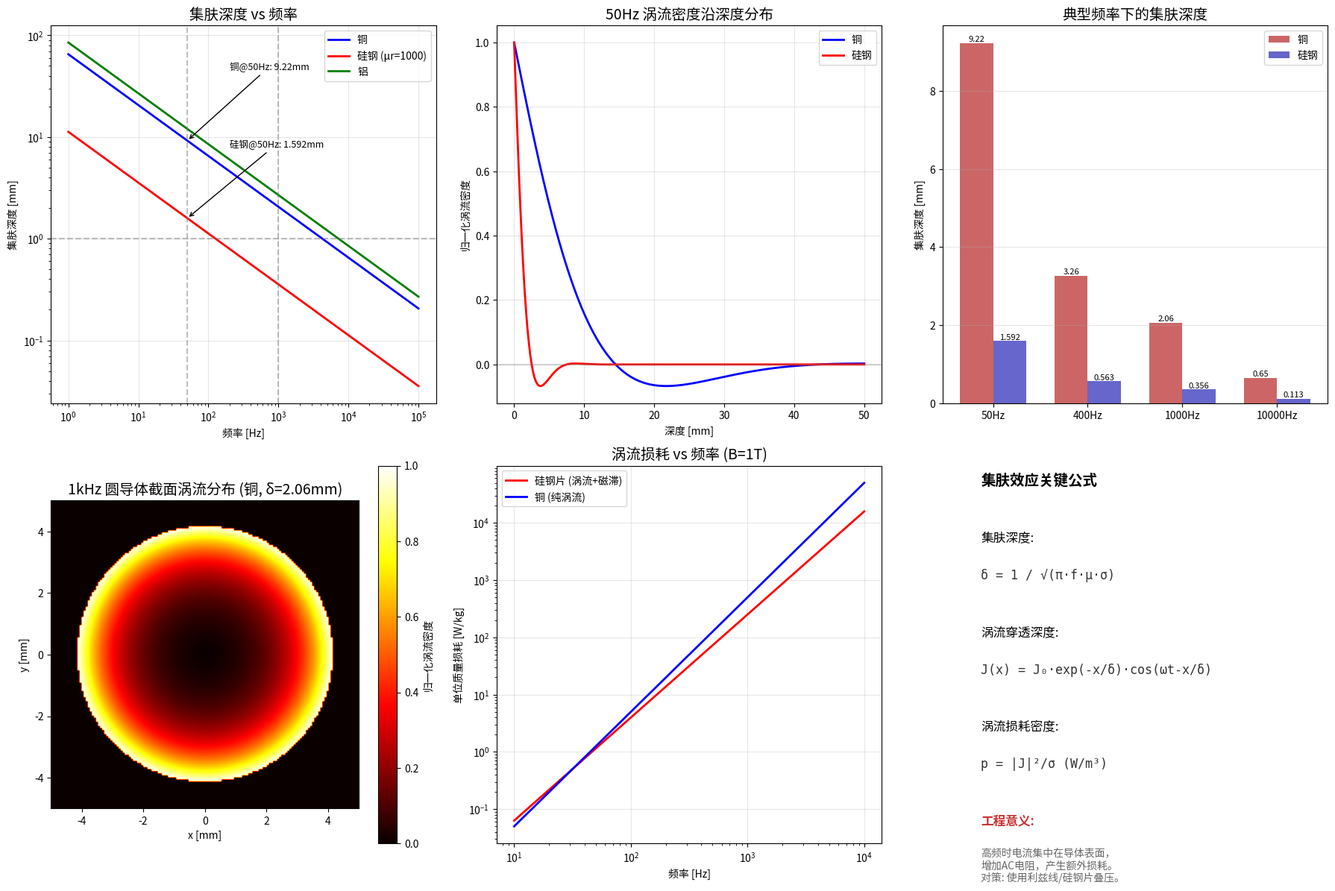

Python code for this plot:
"""
Demo 2: 涡流与集肤效应仿真 (Eddy Current & Skin Effect)
=========================================================
计算交变磁场在导体中的涡流分布和集肤深度。
等效于 EddyCurrentSolver 的核心功能。
"""
import numpy as np
import matplotlib
matplotlib.use('Agg')
import matplotlib.pyplot as plt
from pathlib import Path

# ============================================================
# 1. 物理参数
# ============================================================
MU_0 = 4 * np.pi * 1e-7    # 真空磁导率 [H/m]

# 导体材料: 铜
SIGMA_CU = 5.96e7           # 电导率 [S/m]
MU_R_CU = 1.0               # 相对磁导率

# 导体材料: 硅钢
SIGMA_STEEL = 2.0e6         # 电导率 [S/m]
MU_R_STEEL = 1000           # 相对磁导率

# 导体材料: 铝
SIGMA_AL = 3.5e7            # 电导率 [S/m]
MU_R_AL = 1.0               # 相对磁导率

# 频率范围
frequencies = np.logspace(0, 5, 50)  # 1 Hz ~ 100 kHz

# ============================================================
# 2. 计算集肤深度
# ============================================================
# 公式: δ = 1 / sqrt(π * f * μ * σ)

def skin_depth(f, mu_r, sigma):
    """计算集肤深度 [m]"""
    return 1 / np.sqrt(np.pi * f * mu_r * MU_0 * sigma)

delta_Cu = skin_depth(frequencies, MU_R_CU, SIGMA_CU)
delta_steel = skin_depth(frequencies, MU_R_STEEL, SIGMA_STEEL)
delta_Al = skin_depth(frequencies, MU_R_AL, SIGMA_AL)

# ============================================================
# 3. 1D 涡流分布计算
# ============================================================
# 在导体半空间中的涡流分布: J(x) = J₀ * exp(-x/δ) * cos(ωt - x/δ)

x_1d = np.linspace(0, 0.05, 500)  # 0~50mm 深度

# 在 50Hz 下的涡流分布
f_50 = 50.0
delta_Cu_50 = skin_depth(f_50, MU_R_CU, SIGMA_CU)
delta_steel_50 = skin_depth(f_50, MU_R_STEEL, SIGMA_STEEL)

J_Cu_50 = np.exp(-x_1d / delta_Cu_50) * np.cos(-x_1d / delta_Cu_50)
J_steel_50 = np.exp(-x_1d / delta_steel_50) * np.cos(-x_1d / delta_steel_50)

# ============================================================
# 4. 2D 涡流分布 (圆形导体截面)
# ============================================================
# 半径为 5mm 的圆导体在交变磁场中的涡流

NX, NY = 150, 150
radius = 0.005  # 导体半径 [m]
x = np.linspace(-radius*1.2, radius*1.2, NX)
y = np.linspace(-radius*1.2, radius*1.2, NY)
X, Y = np.meshgrid(x, y)
R_grid = np.sqrt(X**2 + Y**2)

# 频率 1kHz 时的涡流 (假设外部磁场沿z方向，随时间正弦变化)
f_1k = 1000.0
delta_1k = skin_depth(f_1k, MU_R_CU, SIGMA_CU)
omega_1k = 2 * np.pi * f_1k

# 简化: 涡流密度幅值随半径变化
# 对于圆柱导体，内部磁场为: B(r) = B₀ * J₀(kr) / J₀(kR)
# 涡流密度: J_φ(r) = -jωσ * A_z(r)
# 这里简化为指数衰减 + 集肤效应分布
k = np.sqrt(-1j * omega_1k * MU_0 * SIGMA_CU)
# 归一化半径
r_norm = R_grid / radius
# 简化涡流分布 (集肤效应)
J_phi = np.zeros_like(R_grid)
inside = R_grid <= radius
J_phi[inside] = (R_grid[inside] / radius) * np.exp(-(radius - R_grid[inside]) / delta_1k)
J_phi = J_phi / J_phi.max()  # 归一化

# ============================================================
# 5. 可视化
# ============================================================
fig, axes = plt.subplots(2, 3, figsize=(18, 12))

# 5.1 集肤深度 vs 频率
ax1 = axes[0, 0]
ax1.loglog(frequencies, delta_Cu * 1000, 'b-', linewidth=2, label='铜')
ax1.loglog(frequencies, delta_steel * 1000, 'r-', linewidth=2, label='硅钢 (μr=1000)')
ax1.loglog(frequencies, delta_Al * 1000, 'g-', linewidth=2, label='铝')
ax1.axhline(y=1, color='gray', linestyle='--', alpha=0.5)
ax1.axvline(x=50, color='gray', linestyle='--', alpha=0.5)
ax1.axvline(x=1000, color='gray', linestyle='--', alpha=0.5)
ax1.set_xlabel('频率 [Hz]')
ax1.set_ylabel('集肤深度 [mm]')
ax1.set_title('集肤深度 vs 频率', fontsize=14)
ax1.legend()
ax1.grid(True, alpha=0.3)

# Annotation at 50Hz
ax1.annotate(f'铜@50Hz: {delta_Cu_50*1000:.2f}mm', 
             xy=(50, delta_Cu_50*1000), xytext=(200, delta_Cu_50*1000*5),
             arrowprops=dict(arrowstyle='->'), fontsize=9)
ax1.annotate(f'硅钢@50Hz: {delta_steel_50*1000:.3f}mm',
             xy=(50, delta_steel_50*1000), xytext=(200, delta_steel_50*1000*5),
             arrowprops=dict(arrowstyle='->'), fontsize=9)

# 5.2 50Hz涡流深度分布
ax2 = axes[0, 1]
ax2.plot(x_1d*1000, J_Cu_50, 'b-', linewidth=2, label='铜')
ax2.plot(x_1d*1000, J_steel_50, 'r-', linewidth=2, label='硅钢')
ax2.axhline(y=0, color='gray', linestyle='-', alpha=0.3)
ax2.set_xlabel('深度 [mm]')
ax2.set_ylabel('归一化涡流密度')
ax2.set_title('50Hz 涡流密度沿深度分布', fontsize=14)
ax2.legend()
ax2.grid(True, alpha=0.3)

# 5.3 不同频率的集肤深度对比 (条形图)
ax3 = axes[0, 2]
freqs_plot = [50, 400, 1000, 10000]
delta_Cu_plot = [skin_depth(f, MU_R_CU, SIGMA_CU)*1000 for f in freqs_plot]
delta_steel_plot = [skin_depth(f, MU_R_STEEL, SIGMA_STEEL)*1000 for f in freqs_plot]

x_pos = np.arange(len(freqs_plot))
width = 0.35
bars1 = ax3.bar(x_pos - width/2, delta_Cu_plot, width, label='铜', color='#c66')
bars2 = ax3.bar(x_pos + width/2, delta_steel_plot, width, label='硅钢', color='#66c')

ax3.set_xticks(x_pos)
ax3.set_xticklabels([f'{f}Hz' for f in freqs_plot])
ax3.set_ylabel('集肤深度 [mm]')
ax3.set_title('典型频率下的集肤深度', fontsize=14)
ax3.legend()
ax3.grid(True, alpha=0.3, axis='y')

# 添加数值标签
for bar in bars1:
    h = bar.get_height()
    ax3.text(bar.get_x() + bar.get_width()/2, h, f'{h:.2f}', ha='center', va='bottom', fontsize=8)
for bar in bars2:
    h = bar.get_height()
    ax3.text(bar.get_x() + bar.get_width()/2, h, f'{h:.3f}', ha='center', va='bottom', fontsize=8)

# 5.4 2D涡流分布 (圆形导体截面)
ax4 = axes[1, 0]
im4 = ax4.imshow(J_phi, extent=[-radius*1000, radius*1000, -radius*1000, radius*1000],
                 origin='lower', cmap='hot')
ax4.set_title(f'1kHz 圆导体截面涡流分布 (铜, δ={delta_1k*1000:.2f}mm)', fontsize=14)
plt.colorbar(im4, ax=ax4, label='归一化涡流密度')
ax4.set_xlabel('x [mm]')
ax4.set_ylabel('y [mm]')

# 5.5 涡流损耗 vs 频率
ax5 = axes[1, 1]
# 涡流损耗: P ∝ B²f²/ρ (近似)
# 比较不同材料的归一化损耗
f_plot = np.logspace(1, 4, 100)
B_0 = 1.0  # 1T

# Steinmetz 公式: P = k * f^α * B^β
# 对于硅钢: α≈1.8, β≈2.0
loss_steel = B_0**2 * f_plot**1.8 * 1e-3  # W/kg 近似
loss_copper = B_0**2 * f_plot**2 * 5e-4   # W/kg 近似 (纯涡流)

ax5.loglog(f_plot, loss_steel, 'r-', linewidth=2, label='硅钢片 (涡流+磁滞)')
ax5.loglog(f_plot, loss_copper, 'b-', linewidth=2, label='铜 (纯涡流)')
ax5.set_xlabel('频率 [Hz]')
ax5.set_ylabel('单位质量损耗 [W/kg]')
ax5.set_title('涡流损耗 vs 频率 (B=1T)', fontsize=14)
ax5.legend()
ax5.grid(True, alpha=0.3)

# 5.6 集肤效应的物理意义注解
ax6 = axes[1, 2]
ax6.text(0.1, 0.95, '集肤效应关键公式', fontsize=14, fontweight='bold',
         transform=ax6.transAxes)
ax6.text(0.1, 0.80, '集肤深度:', fontsize=12, transform=ax6.transAxes)
ax6.text(0.1, 0.70, 'δ = 1 / √(π·f·μ·σ)', fontsize=12, 
         fontfamily='monospace', transform=ax6.transAxes, color='#333')
ax6.text(0.1, 0.55, '涡流穿透深度:', fontsize=12, transform=ax6.transAxes)
ax6.text(0.1, 0.45, 'J(x) = J₀·exp(-x/δ)·cos(ωt-x/δ)', fontsize=12,
         fontfamily='monospace', transform=ax6.transAxes, color='#333')
ax6.text(0.1, 0.30, '涡流损耗密度:', fontsize=12, transform=ax6.transAxes)
ax6.text(0.1, 0.20, 'p = |J|²/σ (W/m³)', fontsize=12,
         fontfamily='monospace', transform=ax6.transAxes, color='#333')

ax6.text(0.1, 0.05, '工程意义:', fontsize=12, fontweight='bold', 
         transform=ax6.transAxes, color='#c33')
ax6.text(0.1, -0.1, '高频时电流集中在导体表面，\n增加AC电阻，产生额外损耗。\n对策: 使用利兹线/硅钢片叠压。', 
         fontsize=10, transform=ax6.transAxes, color='#666')
ax6.set_xlim(0, 1)
ax6.set_ylim(-0.2, 1)
ax6.axis('off')

plt.tight_layout()
out_dir = Path('examples/motor_simulation')
out_dir.mkdir(parents=True, exist_ok=True)
plt.savefig(str(out_dir / 'demo_02_eddy_current.png'), dpi=150, bbox_inches='tight')
plt.close()

print("✅ Demo 2: 涡流与集肤效应仿真完成")
print(f"   铜@50Hz 集肤深度: {delta_Cu_50*1000:.2f} mm")
print(f"   硅钢@50Hz 集肤深度: {delta_steel_50*1000:.3f} mm")
print(f"   铜@1kHz 集肤深度: {delta_1k*1000:.2f} mm")
